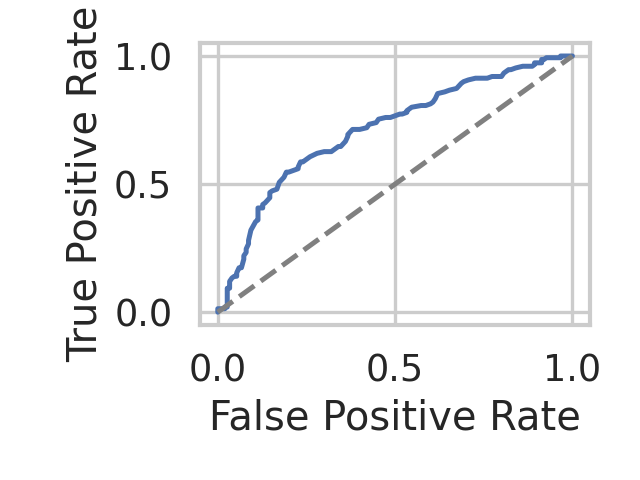

Source data for this figure (header and first rows):
fpr, tpr, threshold
0.0, 0.0, inf
0.0, 0.006667, 1.0
0.0, 0.01333, 0.9933
0.02, 0.01333, 0.95
0.02, 0.02, 0.92
0.02667, 0.02, 0.9133
0.02667, 0.06667, 0.8467
0.02667, 0.08667, 0.8333
0.02667, 0.09333, 0.83
0.03333, 0.09333, 0.8267
0.03333, 0.1, 0.8233
0.03333, 0.12, 0.82
0.04, 0.1333, 0.8167
0.04667, 0.14, 0.81
0.05333, 0.14, 0.8067
0.05333, 0.1533, 0.8033
0.06, 0.1733, 0.8
0.06667, 0.1733, 0.7967
0.07333, 0.2067, 0.7933
0.07333, 0.22, 0.79
0.08, 0.2333, 0.7867
0.08, 0.2467, 0.7833
0.08667, 0.2667, 0.78
0.08667, 0.28, 0.7767
0.09333, 0.32, 0.7733
0.1067, 0.3533, 0.77
0.1133, 0.36, 0.7667
0.1133, 0.3667, 0.7633
0.1133, 0.38, 0.76
0.1133, 0.4067, 0.7567
0.1267, 0.4067, 0.7533
0.1267, 0.42, 0.75
0.1333, 0.4267, 0.7467
0.1467, 0.4467, 0.7433
0.1467, 0.4667, 0.74
0.1533, 0.4733, 0.7367
0.1667, 0.48, 0.7333
0.1733, 0.5067, 0.73
0.1867, 0.5267, 0.7267
0.1933, 0.5467, 0.7233
0.2, 0.5467, 0.72
0.2267, 0.56, 0.7167
0.2267, 0.5667, 0.7133
0.2333, 0.5867, 0.71
0.24, 0.5867, 0.7067
0.2467, 0.5933, 0.7033
0.26, 0.6067, 0.7
0.28, 0.62, 0.6967
0.3, 0.6267, 0.6933
0.32, 0.6267, 0.69
0.3333, 0.64, 0.6867
0.34, 0.6467, 0.6833
0.3467, 0.6467, 0.68
0.36, 0.6667, 0.6767
0.3667, 0.6867, 0.6733
0.3667, 0.6933, 0.67
0.38, 0.7133, 0.6667
0.4, 0.7133, 0.6633
0.42, 0.72, 0.66
0.4267, 0.7333, 0.6567
... 45 more rows
